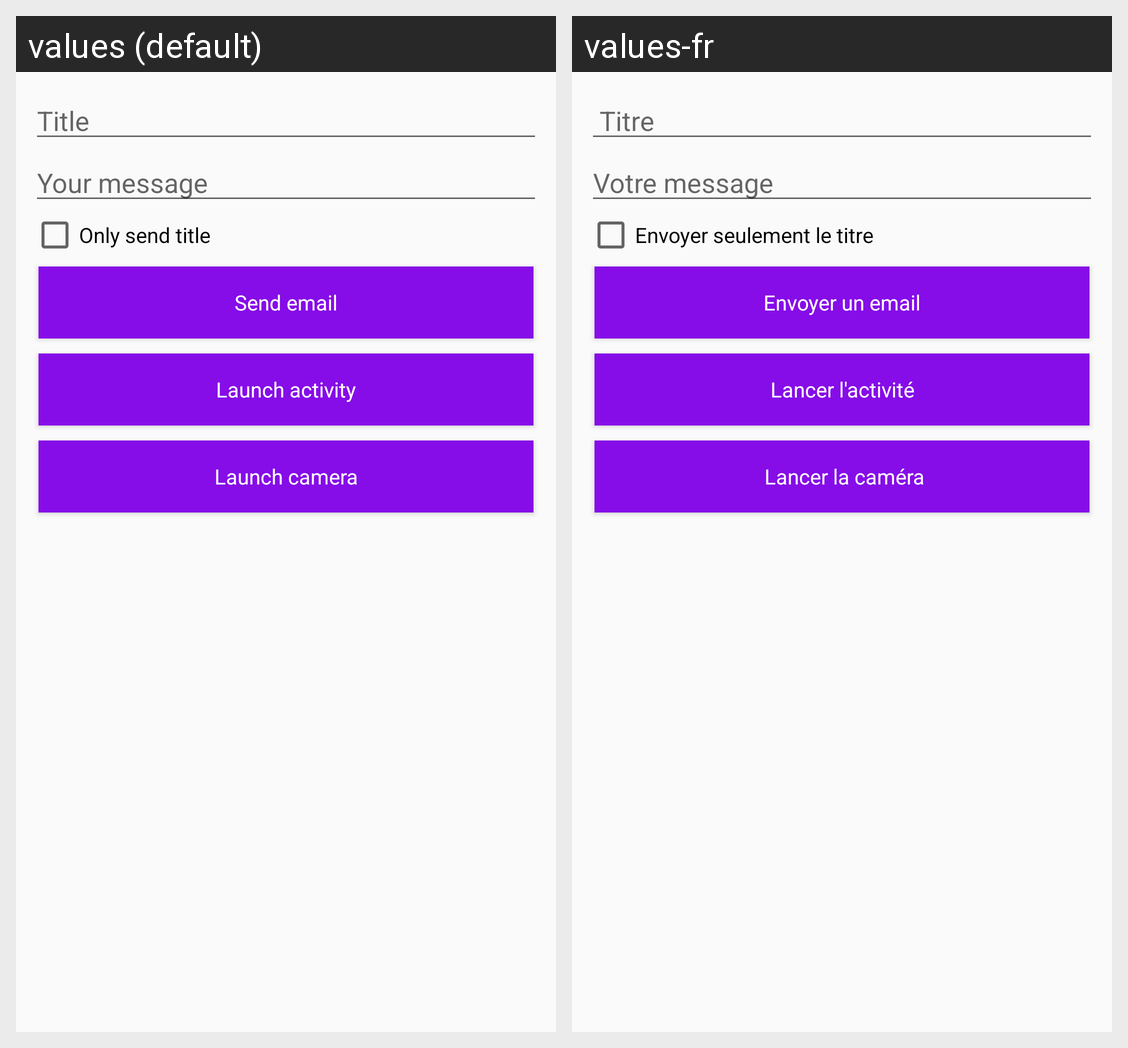

Translations of the strings shown on this Android screen, per locale in the grid:
Android screen res/layout/activity_main.xml rendered under 2 locales, left to right: values (default), values-fr. Device: Nexus 5 (rendered at 1080×1920; each locale shown at half size, 540×960, under a caption strip naming it); theme AppTheme.
Strings drawn on this screen, with the default value and each locale's value (text and hints the layout hard-codes, and strings that could not be matched under every locale, appear in the picture but are not listed):

title_hint
  values: Title
  values-fr:  Titre

message_hint
  values: Your message
  values-fr: Votre message

only_checkbox
  values: Only send title
  values-fr: Envoyer seulement le titre

send_email_button
  values: Send email
  values-fr: Envoyer un email

launch_activity_button
  values: Launch activity
  values-fr: Lancer l'activité

launch_camera_button
  values: Launch camera
  values-fr:  Lancer la caméra
